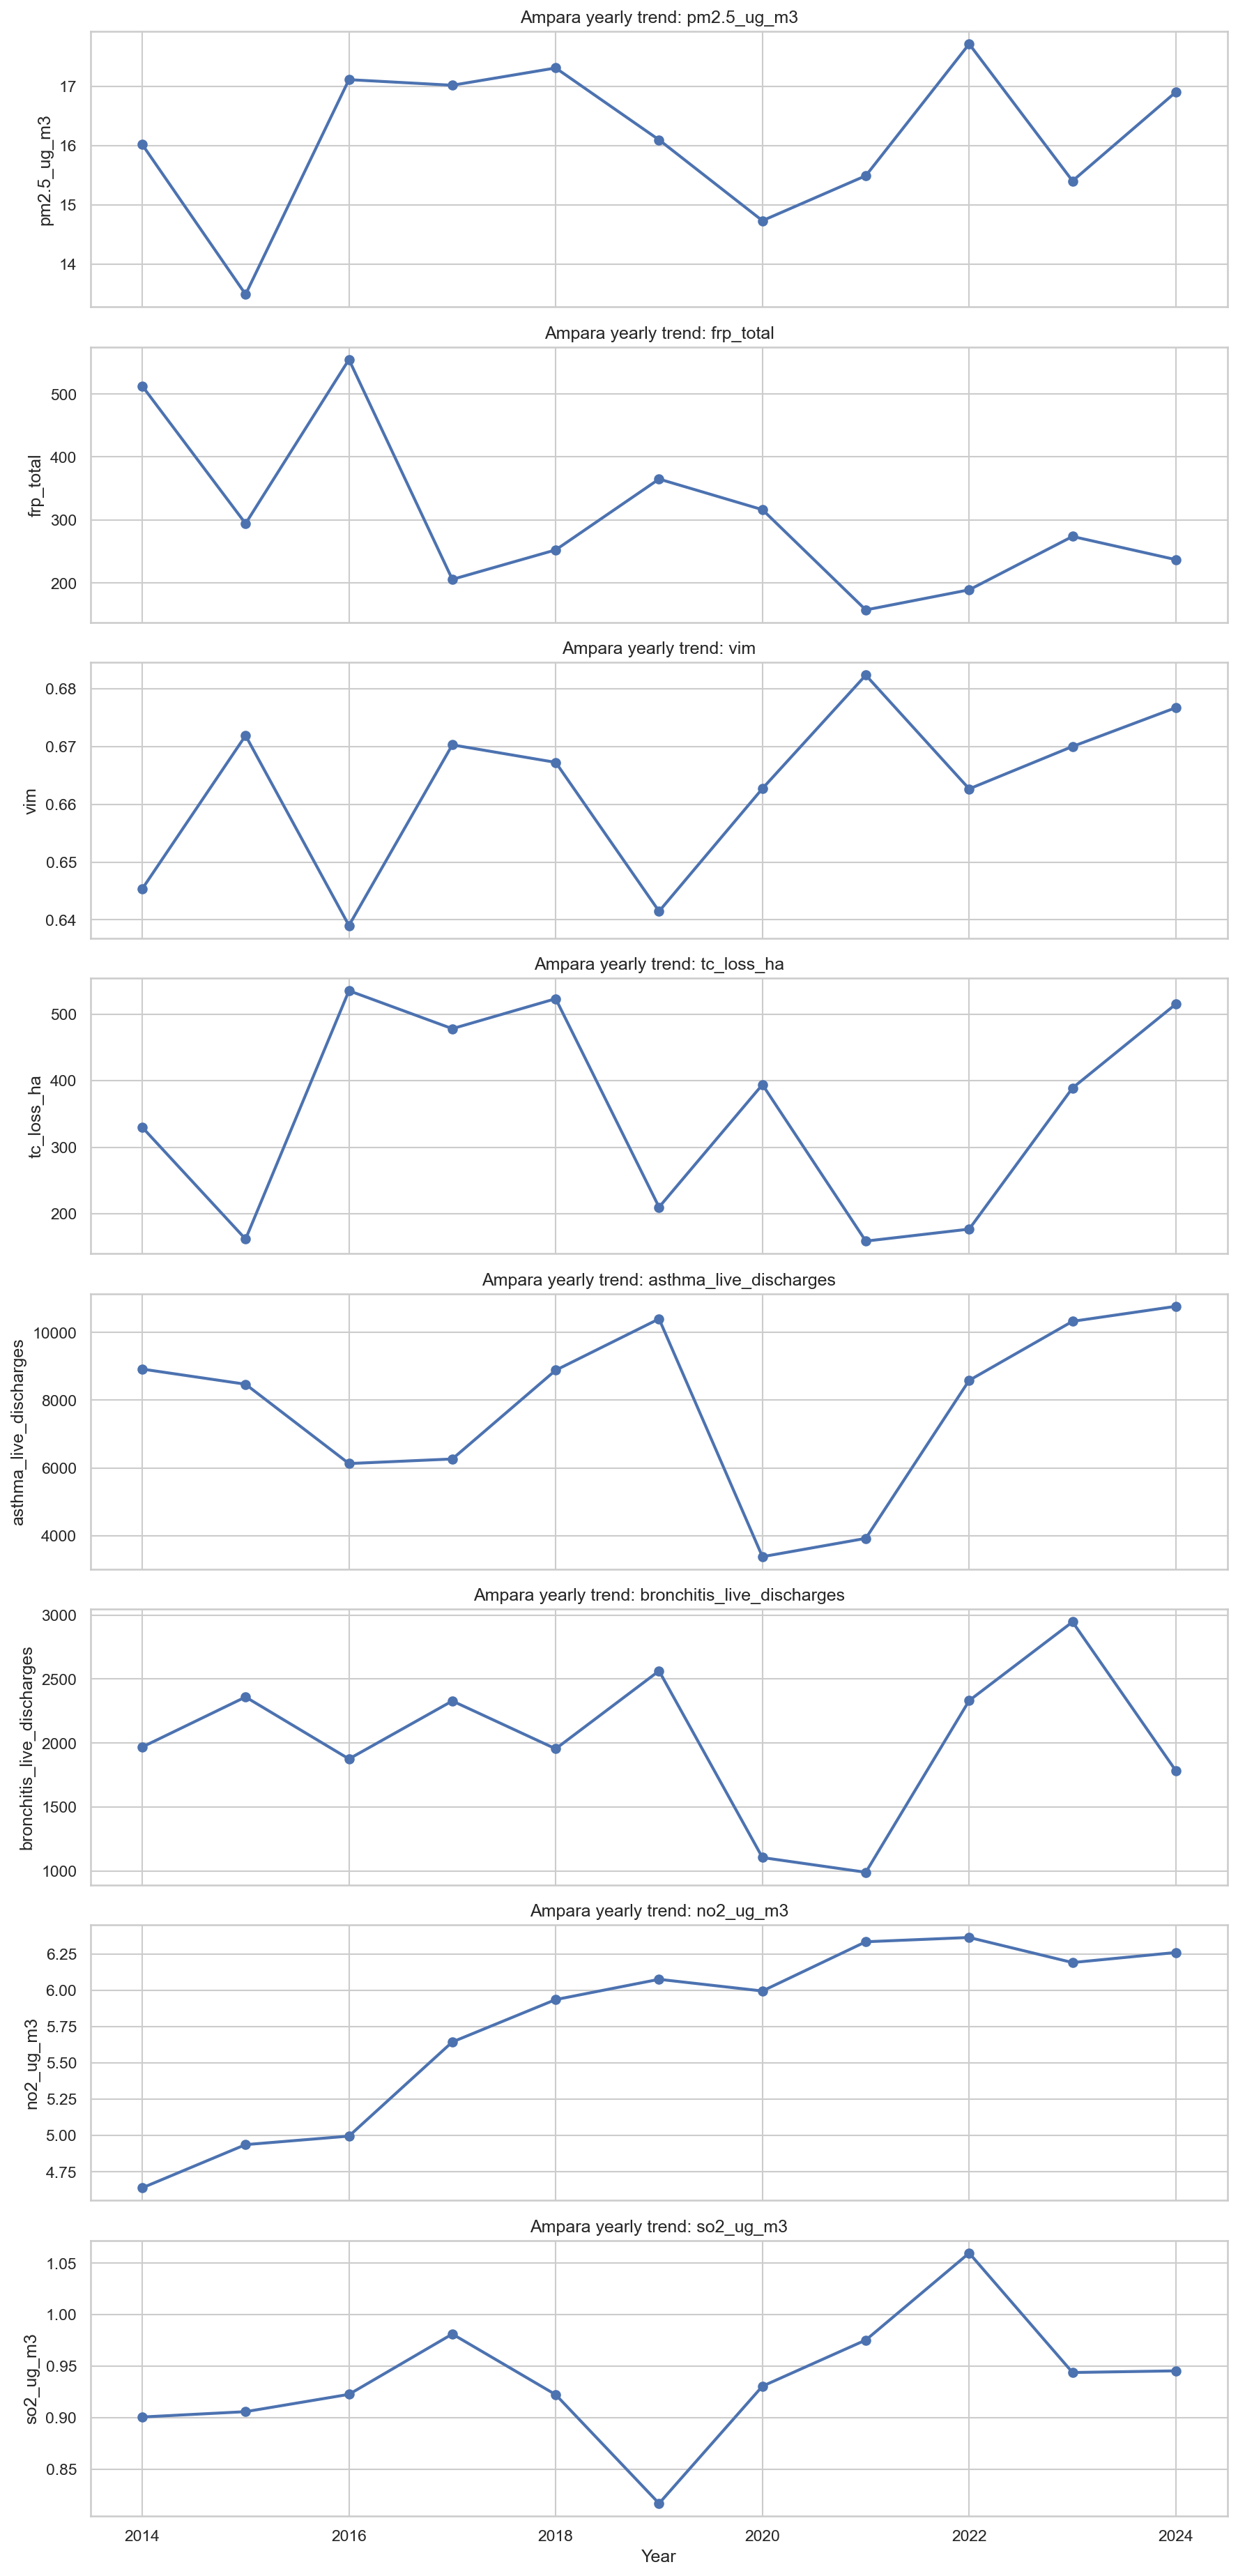

Source data for this figure (header and first rows):
year, pm2.5_ug_m3, frp_total, vim, tc_loss_ha, asthma_live_discharges, bronchitis_live_discharges, no2_ug_m3, so2_ug_m3
2014, 16.02, 512.8, 0.6454, 330.0, 8919, 1969, 4.639, 0.9007
2015, 13.49, 294.3, 0.6719, 162.0, 8472, 2360, 4.937, 0.9059
2016, 17.11, 554.7, 0.639, 535.0, 6131, 1876, 4.996, 0.9227
2017, 17.02, 205.6, 0.6703, 478.0, 6266, 2329, 5.644, 0.9812
2018, 17.31, 252.5, 0.6672, 523.0, 8885, 1955, 5.936, 0.9224
2019, 16.1, 365, 0.6415, 210.0, 10400, 2564, 6.076, 0.8168
2020, 14.74, 316.3, 0.6627, 394.0, 3383, 1105, 5.996, 0.9306
2021, 15.49, 157.1, 0.6823, 159.0, 3924, 990.0, 6.335, 0.9753
2022, 17.71, 189.1, 0.6627, 177.0, 8586, 2332, 6.364, 1.06
2023, 15.4, 273.8, 0.67, 389.0, 10328, 2947, 6.192, 0.9439
2024, 16.9, 237, 0.6767, 515.0, 10771, 1783, 6.261, 0.9455
